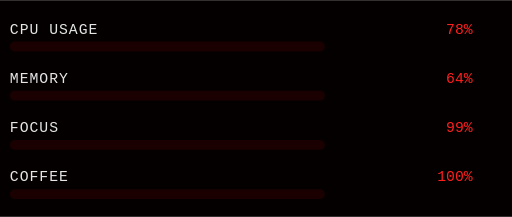
t = 0.00 s
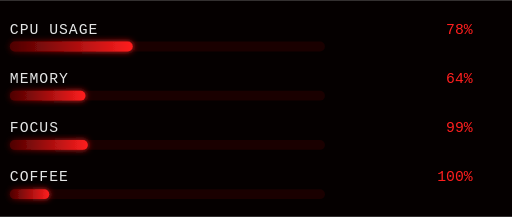
t = 0.80 s
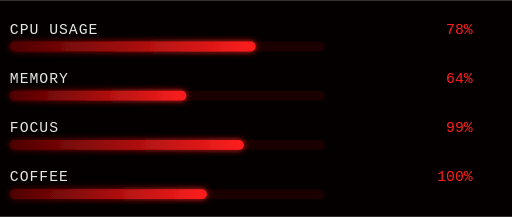
t = 1.60 s
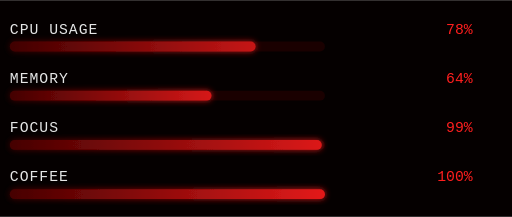
t = 2.50 s
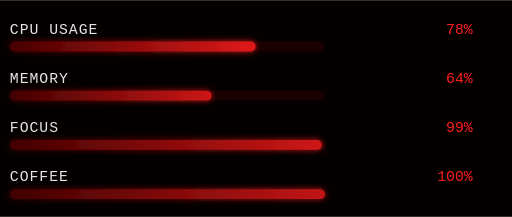
t = 3.33 s
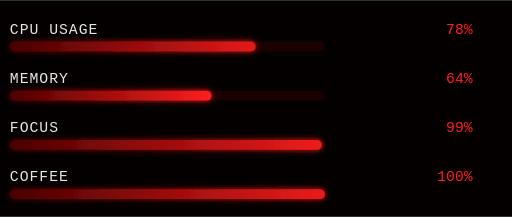
t = 4.20 s

The animated SVG that drew these frames (rendered in a browser with its animation timeline set to each time). Animation: 8 SMIL elements (animate=8); one cycle of 4.20 s, repeats indefinitely.

<svg viewBox="0 0 520 220" xmlns="http://www.w3.org/2000/svg">
  <defs>
    <linearGradient id="barFill" x1="0%" y1="0%" x2="100%" y2="0%">
      <stop offset="0%" stop-color="#4d0000"/>
      <stop offset="100%" stop-color="#ff1e1e"/>
    </linearGradient>
    <filter id="glow" x="-60%" y="-60%" width="220%" height="220%">
      <feGaussianBlur stdDeviation="3" result="b"/>
      <feMerge><feMergeNode in="b"/><feMergeNode in="SourceGraphic"/></feMerge>
    </filter>
  </defs>

  <rect width="520" height="220" fill="#050000"/>

  <!-- CPU USAGE 78% -->
  <text x="10" y="34" font-family="'Courier New',monospace" font-size="15" fill="#e5e5e5" letter-spacing="1">CPU USAGE</text>
  <text x="480" y="34" font-family="'Courier New',monospace" font-size="15" fill="#ff1e1e" text-anchor="end">78%</text>
  <rect x="0" y="42" width="320" height="10" rx="5" fill="#1a0000" transform="translate(10,0)"/>
  <rect x="0" y="42" width="0" height="10" rx="5" fill="url(#barFill)" filter="url(#glow)" transform="translate(10,0)">
    <animate attributeName="width" from="0" to="249.6" dur="1.6s" fill="freeze"/>
    <animate attributeName="opacity" values="1;0.7;1" dur="2.2s" begin="1.6s" repeatCount="indefinite"/>
  </rect>

  <!-- MEMORY 64% -->
  <text x="10" y="84" font-family="'Courier New',monospace" font-size="15" fill="#e5e5e5" letter-spacing="1">MEMORY</text>
  <text x="480" y="84" font-family="'Courier New',monospace" font-size="15" fill="#ff1e1e" text-anchor="end">64%</text>
  <rect x="10" y="92" width="320" height="10" rx="5" fill="#1a0000"/>
  <rect x="10" y="92" width="0" height="10" rx="5" fill="url(#barFill)" filter="url(#glow)">
    <animate attributeName="width" from="0" to="204.8" dur="1.6s" begin="0.2s" fill="freeze"/>
    <animate attributeName="opacity" values="1;0.7;1" dur="2.4s" begin="1.8s" repeatCount="indefinite"/>
  </rect>

  <!-- FOCUS 99% -->
  <text x="10" y="134" font-family="'Courier New',monospace" font-size="15" fill="#e5e5e5" letter-spacing="1">FOCUS</text>
  <text x="480" y="134" font-family="'Courier New',monospace" font-size="15" fill="#ff1e1e" text-anchor="end">99%</text>
  <rect x="10" y="142" width="320" height="10" rx="5" fill="#1a0000"/>
  <rect x="10" y="142" width="0" height="10" rx="5" fill="url(#barFill)" filter="url(#glow)">
    <animate attributeName="width" from="0" to="316.8" dur="1.6s" begin="0.4s" fill="freeze"/>
    <animate attributeName="opacity" values="1;0.7;1" dur="2s" begin="2s" repeatCount="indefinite"/>
  </rect>

  <!-- COFFEE 100% -->
  <text x="10" y="184" font-family="'Courier New',monospace" font-size="15" fill="#e5e5e5" letter-spacing="1">COFFEE</text>
  <text x="480" y="184" font-family="'Courier New',monospace" font-size="15" fill="#ff1e1e" text-anchor="end">100%</text>
  <rect x="10" y="192" width="320" height="10" rx="5" fill="#1a0000"/>
  <rect x="10" y="192" width="0" height="10" rx="5" fill="url(#barFill)" filter="url(#glow)">
    <animate attributeName="width" from="0" to="320" dur="1.6s" begin="0.6s" fill="freeze"/>
    <animate attributeName="opacity" values="1;0.65;1" dur="1.8s" begin="2.2s" repeatCount="indefinite"/>
  </rect>
</svg>
